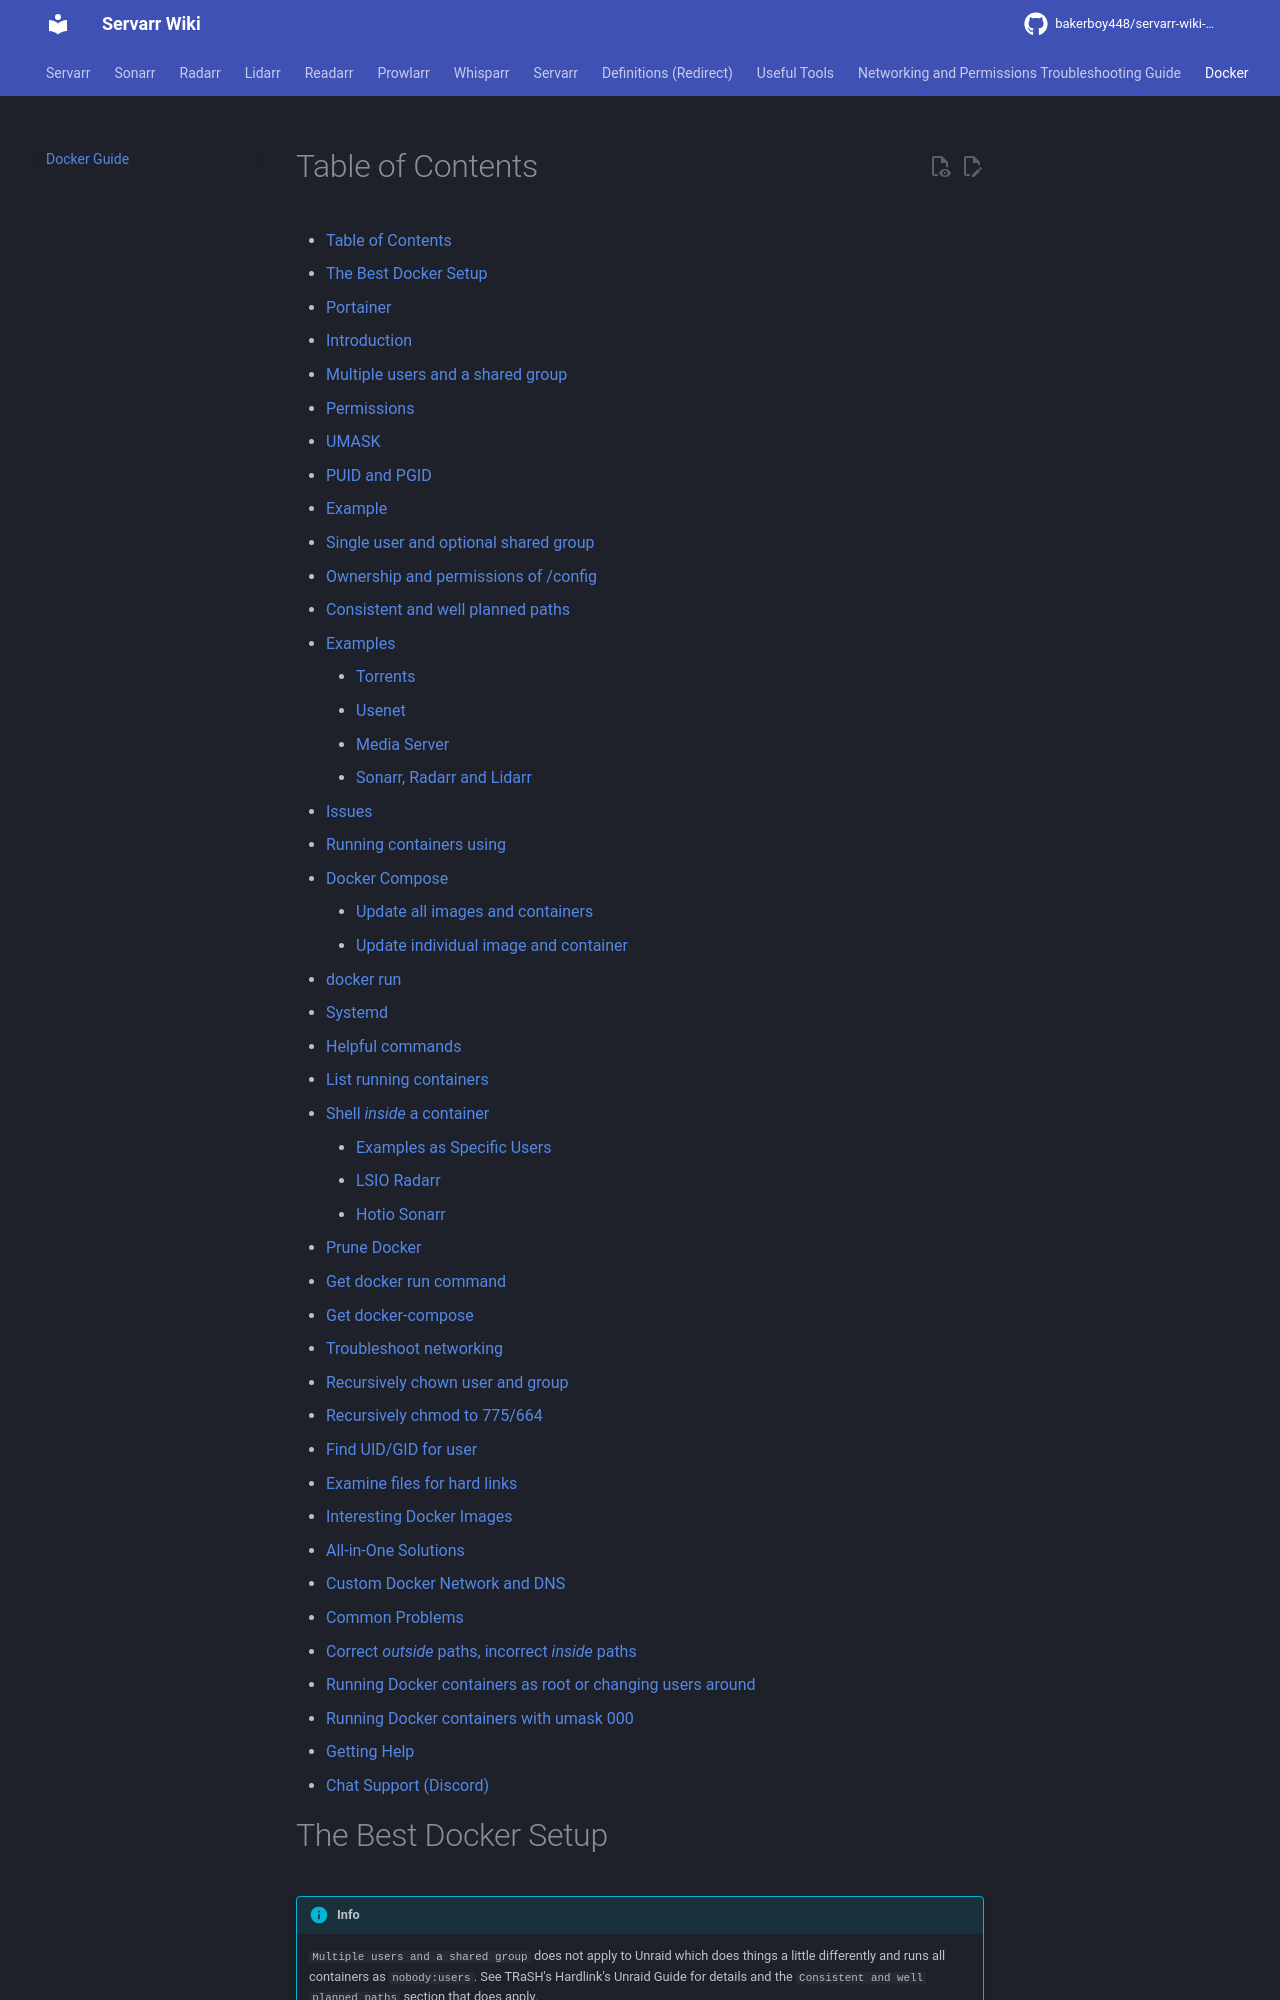

repository: bakerboy448/servarr-wiki-mkdocs · page: pr-preview/pr-32/docker-guide/index.html · generator: mkdocs

---
title: Docker Guide
description: Servarr Docker Guide - Overview of Docker Concepts, Hardlink Concepts, and Linux Ownership and Permissions
tags:
  - radarr
  - sonarr
  - lidarr
  - readarr
  - prowlarr
  - troubleshooting
  - docker
  - synology
  - installation
  - whisparr
  - scripts
---

# Table of Contents

- [Table of Contents](#table-of-contents)
- [The Best Docker Setup](#the-best-docker-setup)
- [Portainer](#portainer)
- [Introduction](#introduction)
- [Multiple users and a shared group](#multiple-users-and-a-shared-group)
    - [Permissions](#permissions)
    - [UMASK](#umask)
    - [PUID and PGID](#puid-and-pgid)
    - [Example](#example)
- [Single user and optional shared group](#single-user-and-optional-shared-group)
- [Ownership and permissions of /config](#ownership-and-permissions-of-config)
- [Consistent and well planned paths](#consistent-and-well-planned-paths)
    - [Examples](#examples)
        - [Torrents](#torrents)
        - [Usenet](#usenet)
        - [Media Server](#media-server)
        - [Sonarr, Radarr and Lidarr](#sonarr-radarr-and-lidarr)
    - [Issues](#issues)
- [Running containers using](#running-containers-using)
    - [Docker Compose](#docker-compose)
        - [Update all images and containers](#update-all-images-and-containers)
        - [Update individual image and container](#update-individual-image-and-container)
    - [docker run](#docker-run)
    - [Systemd](#systemd)
- [Helpful commands](#helpful-commands)
    - [List running containers](#list-running-containers)
    - [Shell *inside* a container](#shell-inside-a-container)
        - [Examples as Specific Users](#examples-as-specific-users)
            - [LSIO Radarr](#lsio-radarr)
            - [Hotio Sonarr](#hotio-sonarr)
    - [Prune Docker](#prune-docker)
    - [Get docker run command](#get-docker-run-command)
    - [Get docker-compose](#get-docker-compose)
    - [Troubleshoot networking](#troubleshoot-networking)
    - [Recursively chown user and group](#recursively-chown-user-and-group)
    - [Recursively chmod to 775/664](#recursively-chmod-to-775664)
    - [Find UID/GID for user](#find-uidgid-for-user)
    - [Examine files for hard links](#examine-files-for-hard-links)
- [Interesting Docker Images](#interesting-docker-images)
    - [All-in-One Solutions](#all-in-one-solutions)
- [Custom Docker Network and DNS](#custom-docker-network-and-dns)
- [Common Problems](#common-problems)
    - [Correct *outside* paths, incorrect *inside* paths](#correct-outside-paths-incorrect-inside-paths)
    - [Running Docker containers as root or changing users around](#running-docker-containers-as-root-or-changing-users-around)
    - [Running Docker containers with umask 000](#running-docker-containers-with-umask-000)
- [Getting Help](#getting-help)
    - [Chat Support (Discord)](#chat-support-discord)
